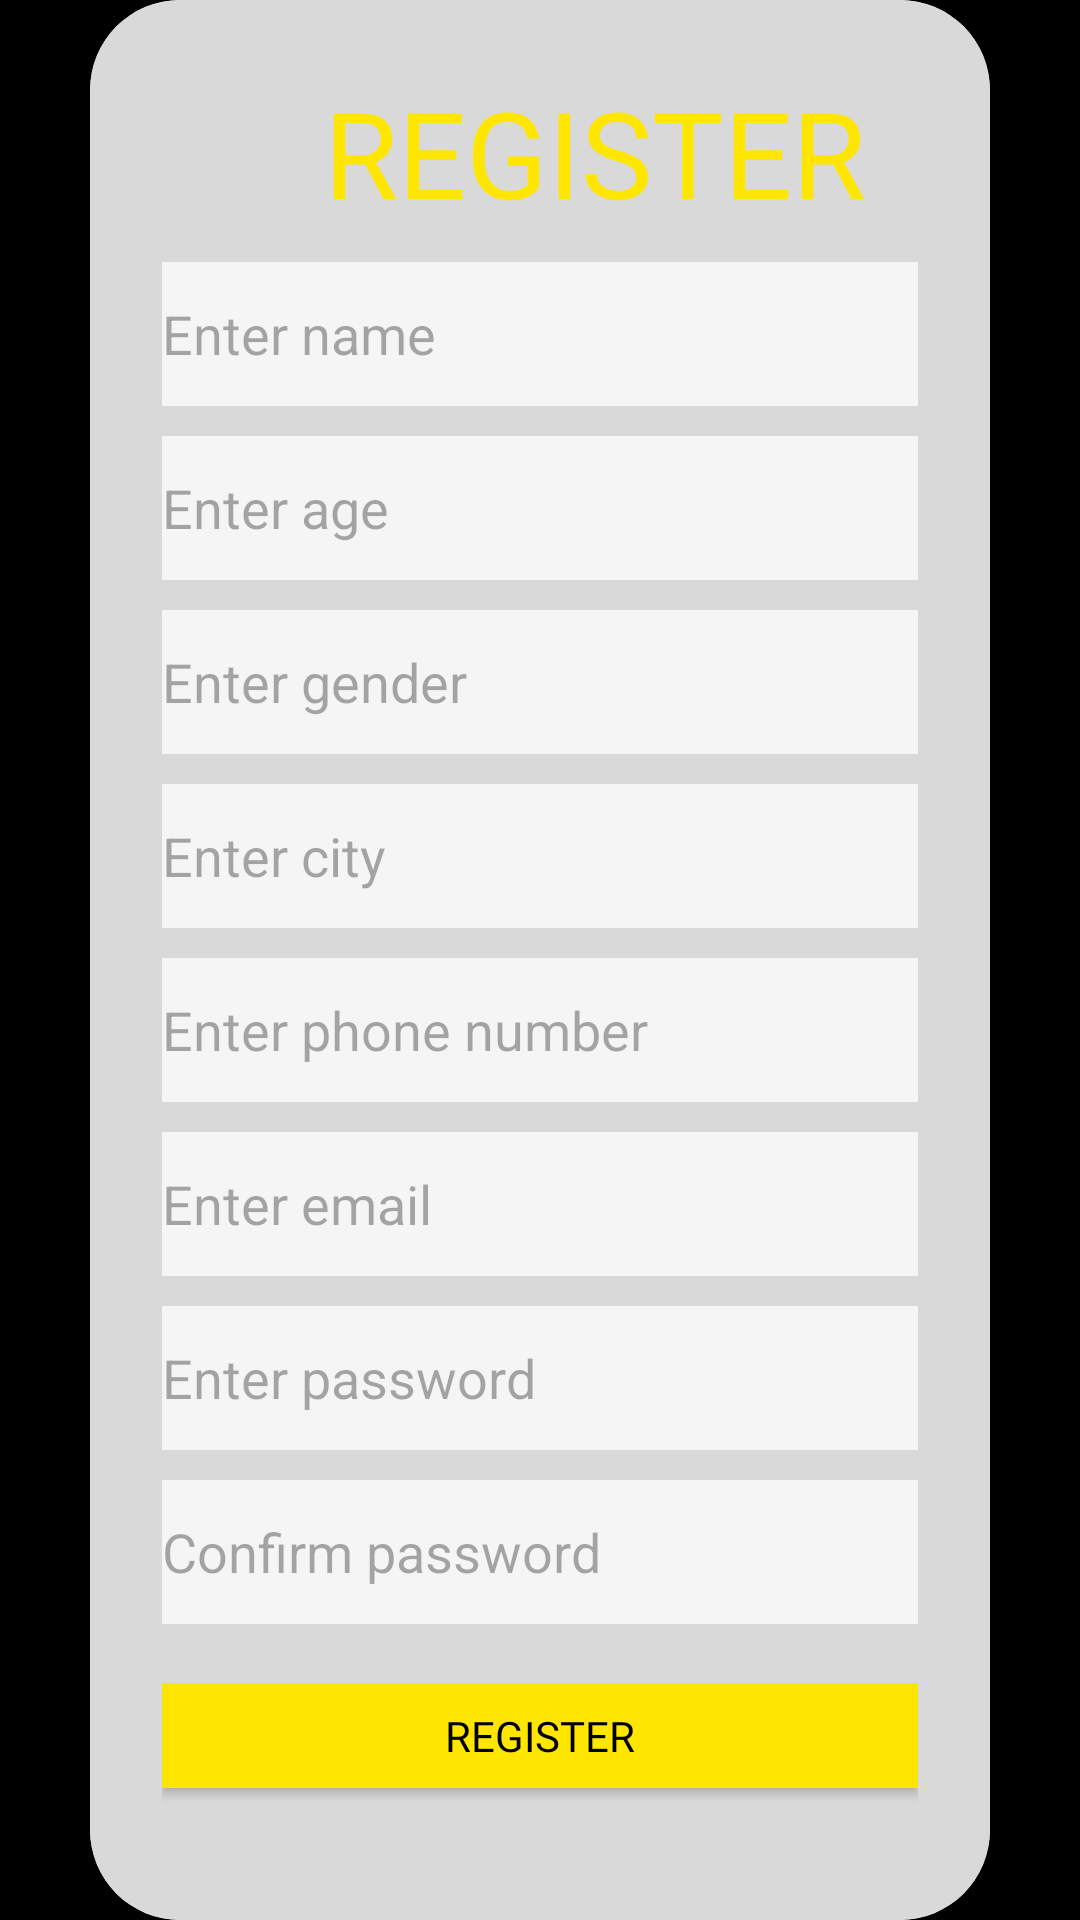

Android layout source for this screen:
<!-- AndroidManifest.xml: application theme Theme.CommuniDrive -->
<!-- res/layout/activity_register_page.xml -->
<?xml version="1.0" encoding="utf-8"?>
<androidx.constraintlayout.widget.ConstraintLayout xmlns:android="http://schemas.android.com/apk/res/android"
    xmlns:app="http://schemas.android.com/apk/res-auto"
    xmlns:tools="http://schemas.android.com/tools"
    android:layout_width="match_parent"
    android:layout_height="match_parent"
    android:background="@color/black"
    tools:context=".register_page">




    <androidx.cardview.widget.CardView
        android:layout_width="match_parent"
        android:layout_height="wrap_content"
        android:layout_margin="30dp"
        android:scrollbarAlwaysDrawVerticalTrack="true"
        android:isScrollContainer="true"
        app:cardCornerRadius="30dp"
        app:cardElevation="20dp"
        app:layout_constraintBottom_toBottomOf="parent"
        app:layout_constraintEnd_toEndOf="parent"
        app:layout_constraintHorizontal_bias="0.5"
        app:layout_constraintStart_toStartOf="parent"
        app:layout_constraintTop_toTopOf="parent"
        app:layout_constraintVertical_bias="0.5">

        <LinearLayout
            android:layout_width="match_parent"
            android:layout_height="wrap_content"
            android:layout_gravity="center_horizontal"
            android:background="@color/cardBg"
            android:orientation="vertical"
            android:padding="24dp"
            android:scrollbarStyle="insideOverlay"
            android:scrollbars="vertical">

            <TextView
                android:id="@+id/headingR"
                android:layout_width="289dp"
                android:layout_height="wrap_content"
                android:fontFamily="@font/amiko_semibold"
                android:text="REGISTER"
                android:textAlignment="center"
                android:textColor="@color/appYellow"
                android:textSize="40sp"
                app:layout_constraintBottom_toBottomOf="parent"
                app:layout_constraintEnd_toEndOf="parent"
                app:layout_constraintHorizontal_bias="0.443"
                app:layout_constraintStart_toStartOf="parent"
                app:layout_constraintTop_toTopOf="parent"
                app:layout_constraintVertical_bias="0.106" />

            <EditText
                android:id="@+id/nameR"
                android:layout_width="match_parent"
                android:layout_height="wrap_content"
                android:layout_marginTop="10sp"
                android:layout_marginBottom="10sp"
                android:background="@color/inputFieldBg"
                android:ems="10"
                android:hint="Enter name"
                android:inputType="textPersonName"
                android:minHeight="48dp"
                android:textColor="@color/black" />

            <EditText
                android:id="@+id/ageR"
                android:layout_width="match_parent"
                android:layout_height="wrap_content"
                android:layout_marginBottom="10sp"
                android:background="@color/inputFieldBg"
                android:ems="10"
                android:hint="Enter age"
                android:inputType="number"
                android:minHeight="48dp"
                android:textColor="@color/black" />

            <EditText
                android:id="@+id/genderR"
                android:layout_width="match_parent"
                android:layout_height="wrap_content"
                android:layout_marginBottom="10sp"
                android:background="@color/inputFieldBg"
                android:ems="10"
                android:hint="Enter gender"
                android:inputType="text"
                android:minHeight="48dp"
                android:textColor="@color/black" />

            <EditText
                android:id="@+id/cityR"
                android:layout_width="match_parent"
                android:layout_height="wrap_content"
                android:layout_marginBottom="10sp"
                android:background="@color/inputFieldBg"
                android:ems="10"
                android:hint="Enter city"
                android:inputType="text"
                android:minHeight="48dp"
                android:textColor="@color/black" />

            <EditText
                android:id="@+id/phoneR"
                android:layout_width="match_parent"
                android:layout_height="wrap_content"
                android:layout_marginBottom="10sp"
                android:background="@color/inputFieldBg"
                android:ems="10"
                android:hint="Enter phone number"
                android:inputType="phone"
                android:minHeight="48dp"
                android:textColor="@color/black" />

            <EditText
                android:id="@+id/emailR"
                android:layout_width="match_parent"
                android:layout_height="wrap_content"
                android:layout_marginBottom="10sp"
                android:background="@color/inputFieldBg"
                android:ems="10"
                android:hint="Enter email"
                android:inputType="textEmailAddress"
                android:minHeight="48dp"
                android:textColor="@color/black" />

            <EditText
                android:id="@+id/pwdR"
                android:layout_width="match_parent"
                android:layout_height="wrap_content"
                android:layout_marginBottom="10sp"
                android:background="@color/inputFieldBg"
                android:ems="10"
                android:hint="Enter password"
                android:inputType="textVisiblePassword"
                android:minHeight="48dp"
                android:textColor="@color/black" />

            <EditText
                android:id="@+id/cPwdR"
                android:layout_width="match_parent"
                android:layout_height="wrap_content"
                android:layout_marginBottom="20sp"
                android:background="@color/inputFieldBg"
                android:ems="10"
                android:hint="Confirm password"
                android:inputType="text"
                android:minHeight="48dp"
                android:textColor="@color/black" />


            <Button
                android:id="@+id/registerBtn"
                android:layout_width="match_parent"
                android:layout_height="wrap_content"
                android:layout_marginBottom="20sp"
                android:background="@color/appYellow"
                android:fontFamily="@font/amiko_semibold"
                android:text="REGISTER"
                android:textColor="@color/black" />

            <TextView
                android:id="@+id/loginText"
                android:layout_width="match_parent"
                android:layout_height="wrap_content"
                android:layout_marginBottom="10sp"
                android:fontFamily="@font/amiko_semibold"
                android:text="Already registered ? Login here "
                android:textAlignment="center"
                android:textColor="@color/appBlack"
                android:textSize="18sp" />


        </LinearLayout>

    </androidx.cardview.widget.CardView>


</androidx.constraintlayout.widget.ConstraintLayout>
<!-- resources referenced by this layout -->
<resources>
  <color name="appBlack">#262525</color>
  <color name="appYellow">#FFE600</color>
  <color name="black">#FF000000</color>
  <color name="cardBg">#D9D9D9</color>
  <color name="inputFieldBg">#F5F5F5</color>
  <style name="Theme.CommuniDrive" parent="Base.Theme.CommuniDrive" />
  <style name="Base.Theme.CommuniDrive" parent="Theme.Material3.DayNight.NoActionBar">
          
          
      </style>
</resources>
